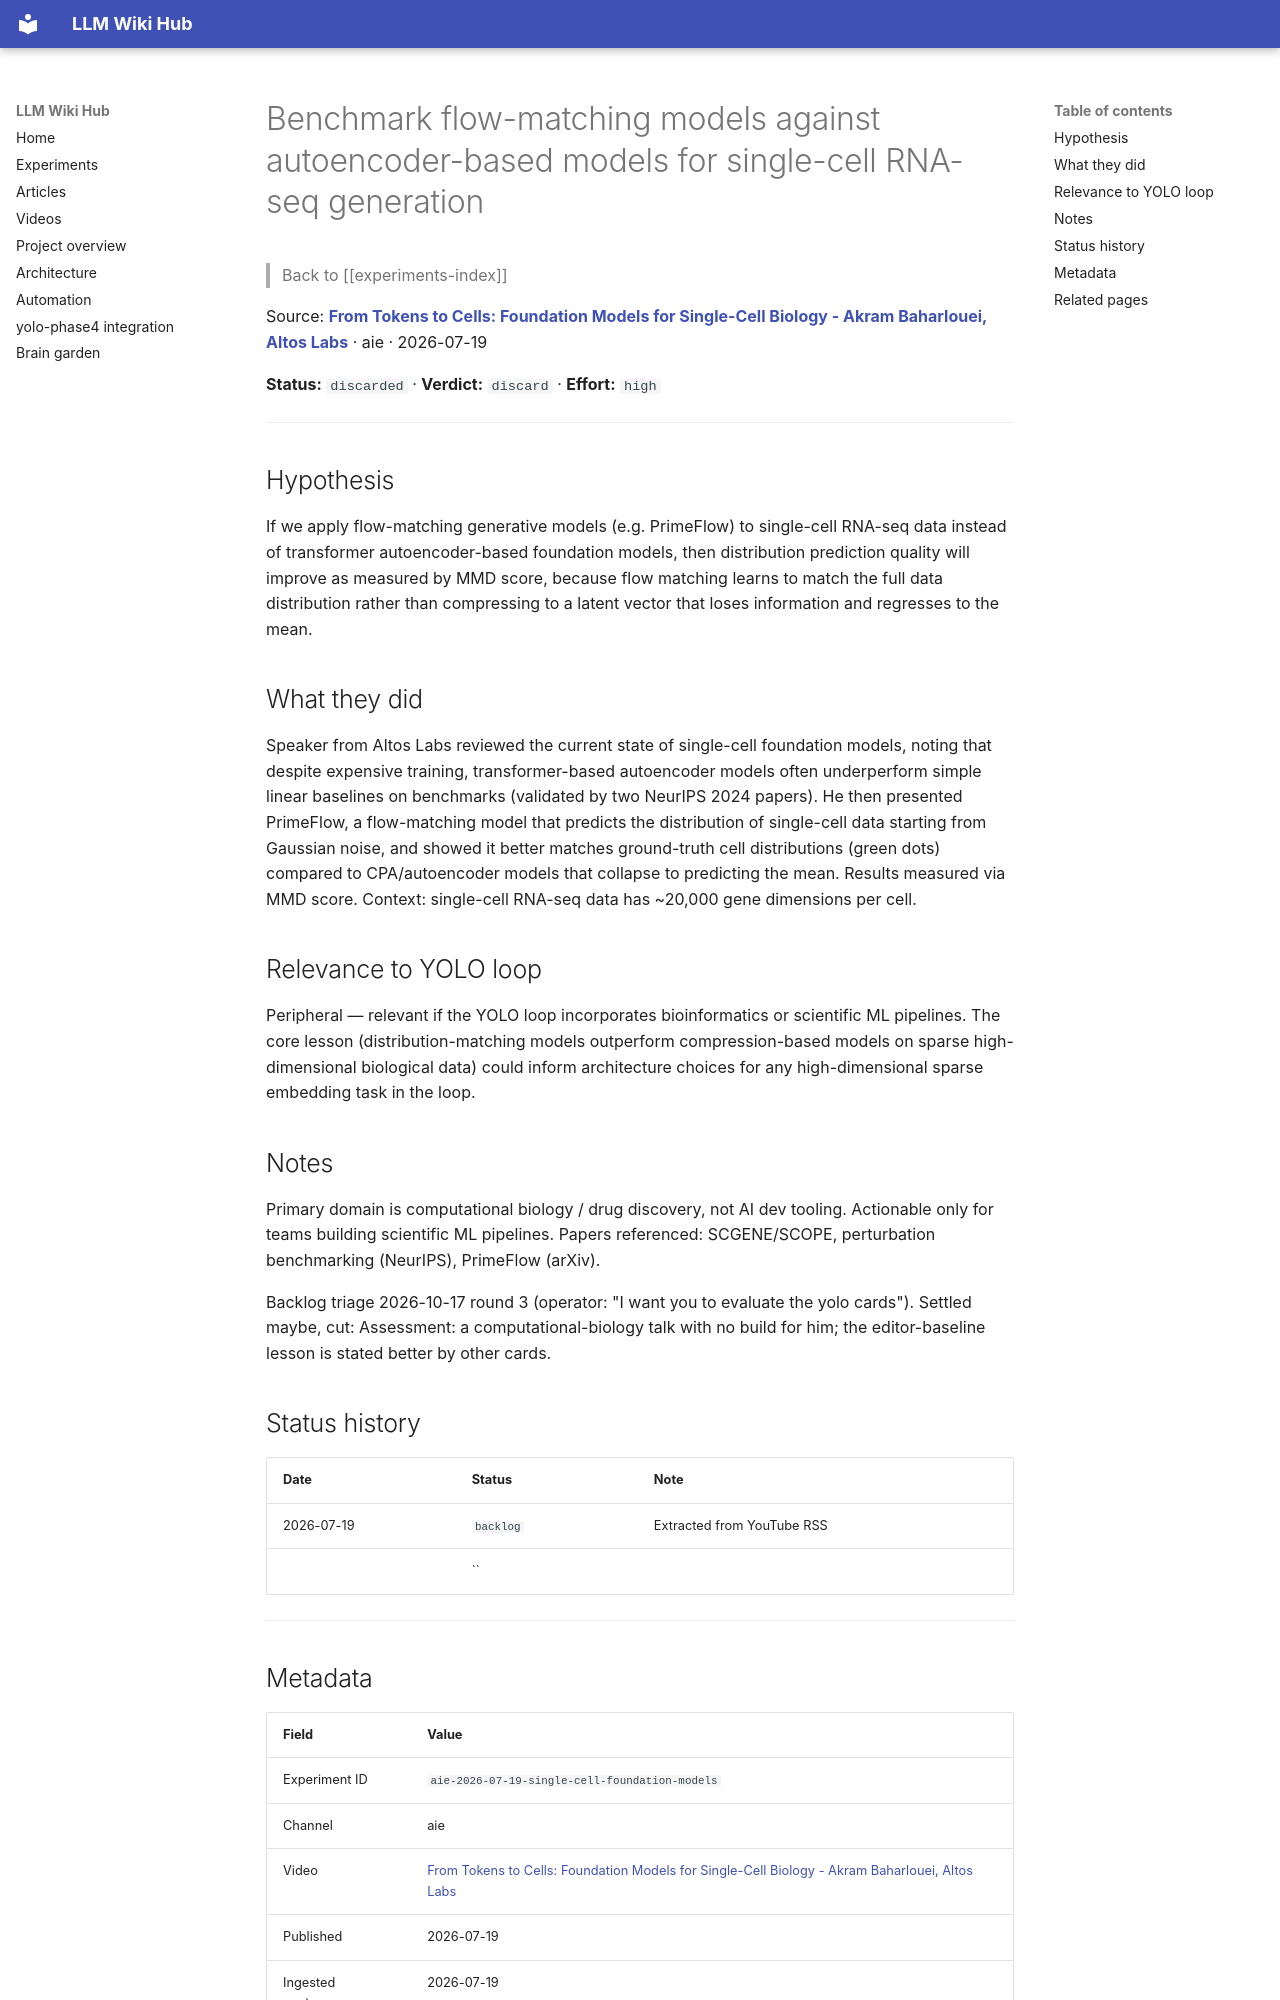

repository: Anguijm/llm-wiki-hub · page: experiments/aie-2026-07-19-single-cell-foundation-models/index.html · generator: mkdocs

# Benchmark flow-matching models against autoencoder-based models for single-cell RNA-seq generation

> Back to [[experiments-index]]

Source: **[From Tokens to Cells: Foundation Models for Single-Cell Biology - Akram Baharlouei, Altos Labs](https://www.youtube.com/watch?v=-561cZmir5Q)** · aie · 2026-07-19

**Status:** `discarded` · **Verdict:** `discard` · **Effort:** `high`

---

## Hypothesis

If we apply flow-matching generative models (e.g. PrimeFlow) to single-cell RNA-seq data instead of transformer autoencoder-based foundation models, then distribution prediction quality will improve as measured by MMD score, because flow matching learns to match the full data distribution rather than compressing to a latent vector that loses information and regresses to the mean.

## What they did

Speaker from Altos Labs reviewed the current state of single-cell foundation models, noting that despite expensive training, transformer-based autoencoder models often underperform simple linear baselines on benchmarks (validated by two NeurIPS 2024 papers). He then presented PrimeFlow, a flow-matching model that predicts the distribution of single-cell data starting from Gaussian noise, and showed it better matches ground-truth cell distributions (green dots) compared to CPA/autoencoder models that collapse to predicting the mean. Results measured via MMD score. Context: single-cell RNA-seq data has ~20,000 gene dimensions per cell.

## Relevance to YOLO loop

Peripheral — relevant if the YOLO loop incorporates bioinformatics or scientific ML pipelines. The core lesson (distribution-matching models outperform compression-based models on sparse high-dimensional biological data) could inform architecture choices for any high-dimensional sparse embedding task in the loop.

## Notes

Primary domain is computational biology / drug discovery, not AI dev tooling. Actionable only for teams building scientific ML pipelines. Papers referenced: SCGENE/SCOPE, perturbation benchmarking (NeurIPS), PrimeFlow (arXiv).

Backlog triage 2026-10-17 round 3 (operator: "I want you to evaluate the yolo cards"). Settled maybe, cut: Assessment: a computational-biology talk with no build for him; the editor-baseline lesson is stated better by other cards.

## Status history

| Date | Status | Note |
|---|---|---|
| 2026-07-19 | `backlog` | Extracted from YouTube RSS |
|  | `` |  |

---
